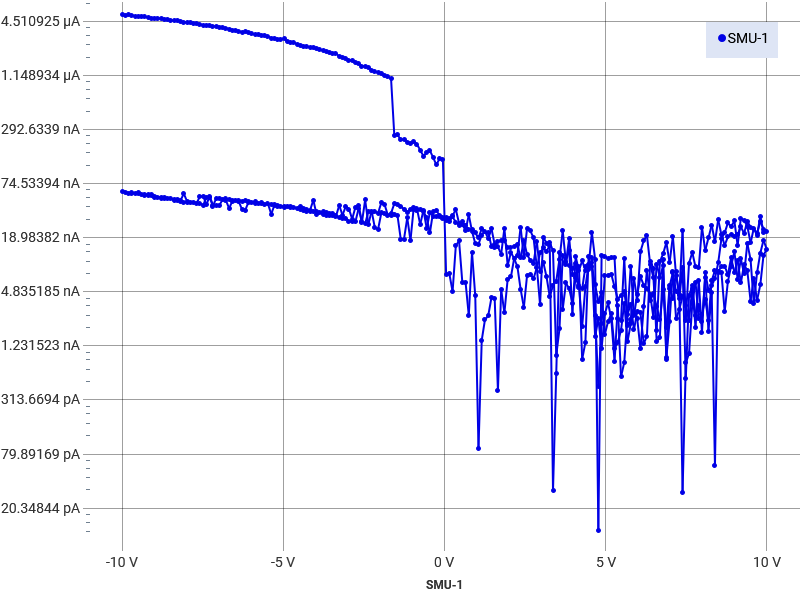

The data file committed next to this chart (first rows):
Run History Comment: 70 degree
Index, SMU-1 Time (s), SMU-1 Voltage (V), SMU-1 Current (A), SMU-1 Resistance (Ω)
1, 0, -10, -5.29608132637804E-06, 1888584
2, 0.02504, -9.902, -5.16852605869644E-06, 1915743
3, 0.05008, -9.801, -5.28058171767043E-06, 1855995
4, 0.07512, -9.7, -5.26658641319955E-06, 1841856
5, 0.1002, -9.6, -5.11980169903836E-06, 1875041
6, 0.1252, -9.499, -5.09468554810155E-06, 1864567
7, 0.1502, -9.399, -5.09484380017966E-06, 1844809
8, 0.1753, -9.299, -5.03967976328568E-06, 1845078
9, 0.2003, -9.198, -4.96021993967588E-06, 1854397
10, 0.2254, -9.098, -4.88910791318631E-06, 1860814
11, 0.2504, -8.997, -4.80390872326097E-06, 1872846
12, 0.2754, -8.896, -4.83489020552952E-06, 1840048
13, 0.3005, -8.796, -4.81228698845371E-06, 1827822
14, 0.3255, -8.696, -4.72759711556137E-06, 1839312
15, 0.3505, -8.595, -4.69241149403388E-06, 1831679
16, 0.3756, -8.495, -4.59522334494977E-06, 1848553
17, 0.4006, -8.394, -4.57667829323327E-06, 1834086
18, 0.4257, -8.293, -4.58104977951734E-06, 1810342
19, 0.4507, -8.193, -4.48451646661852E-06, 1826889
20, 0.4757, -8.092, -4.39361201642896E-06, 1841827
21, 0.5008, -7.992, -4.36513664681115E-06, 1830826
22, 0.5258, -7.891, -4.3260988604743E-06, 1824131
23, 0.5509, -7.791, -4.29090869147331E-06, 1815670
24, 0.5759, -7.69, -4.22030097979587E-06, 1822239
25, 0.6009, -7.59, -4.19579237131984E-06, 1808918
26, 0.626, -7.489, -4.07775041821878E-06, 1836581
27, 0.651, -7.389, -4.04614092985867E-06, 1826091
28, 0.6761, -7.288, -4.00771978092962E-06, 1818511
29, 0.7011, -7.188, -3.92613173971768E-06, 1830704
30, 0.7261, -7.087, -3.9974497667572E-06, 1772920
31, 0.7512, -6.987, -3.87338741347776E-06, 1803759
32, 0.7762, -6.886, -3.80391588805651E-06, 1810289
33, 0.8013, -6.785, -3.79837024411245E-06, 1786391
34, 0.8263, -6.685, -3.70468956134573E-06, 1804430
35, 0.8513, -6.584, -3.607770167946E-06, 1825057
36, 0.8764, -6.484, -3.59241357728024E-06, 1804903
37, 0.9014, -6.383, -3.49595052284712E-06, 1825964
38, 0.9264, -6.283, -3.43047736350854E-06, 1831527
39, 0.9515, -6.183, -3.44292152476555E-06, 1795716
40, 0.9765, -6.082, -3.37815276907349E-06, 1800403
41, 1.002, -5.981, -3.31075420945126E-06, 1806584
42, 1.027, -5.881, -3.22398886964947E-06, 1824028
43, 1.052, -5.78, -3.2251821266982E-06, 1792199
44, 1.077, -5.68, -3.17104922942235E-06, 1791092
45, 1.102, -5.579, -3.10656787405605E-06, 1795950
46, 1.127, -5.479, -3.08889025291137E-06, 1773679
47, 1.152, -5.378, -2.94388178190275E-06, 1826910
48, 1.177, -5.277, -2.95041445497191E-06, 1788704
49, 1.202, -5.177, -2.86654812953202E-06, 1806001
50, 1.227, -5.076, -2.82550809060922E-06, 1796654
51, 1.252, -4.976, -2.9002690098423E-06, 1715673
52, 1.277, -4.875, -2.68444887296937E-06, 1816187
53, 1.302, -4.775, -2.64628397417255E-06, 1804413
54, 1.327, -4.674, -2.62676235252002E-06, 1779558
55, 1.352, -4.574, -2.52073641604511E-06, 1814527
56, 1.377, -4.473, -2.42754686041735E-06, 1842698
57, 1.402, -4.373, -2.36025334743317E-06, 1852633
58, 1.427, -4.272, -2.38338225244661E-06, 1792492
59, 1.452, -4.172, -2.33700393437175E-06, 1785052
... 602 more rows
